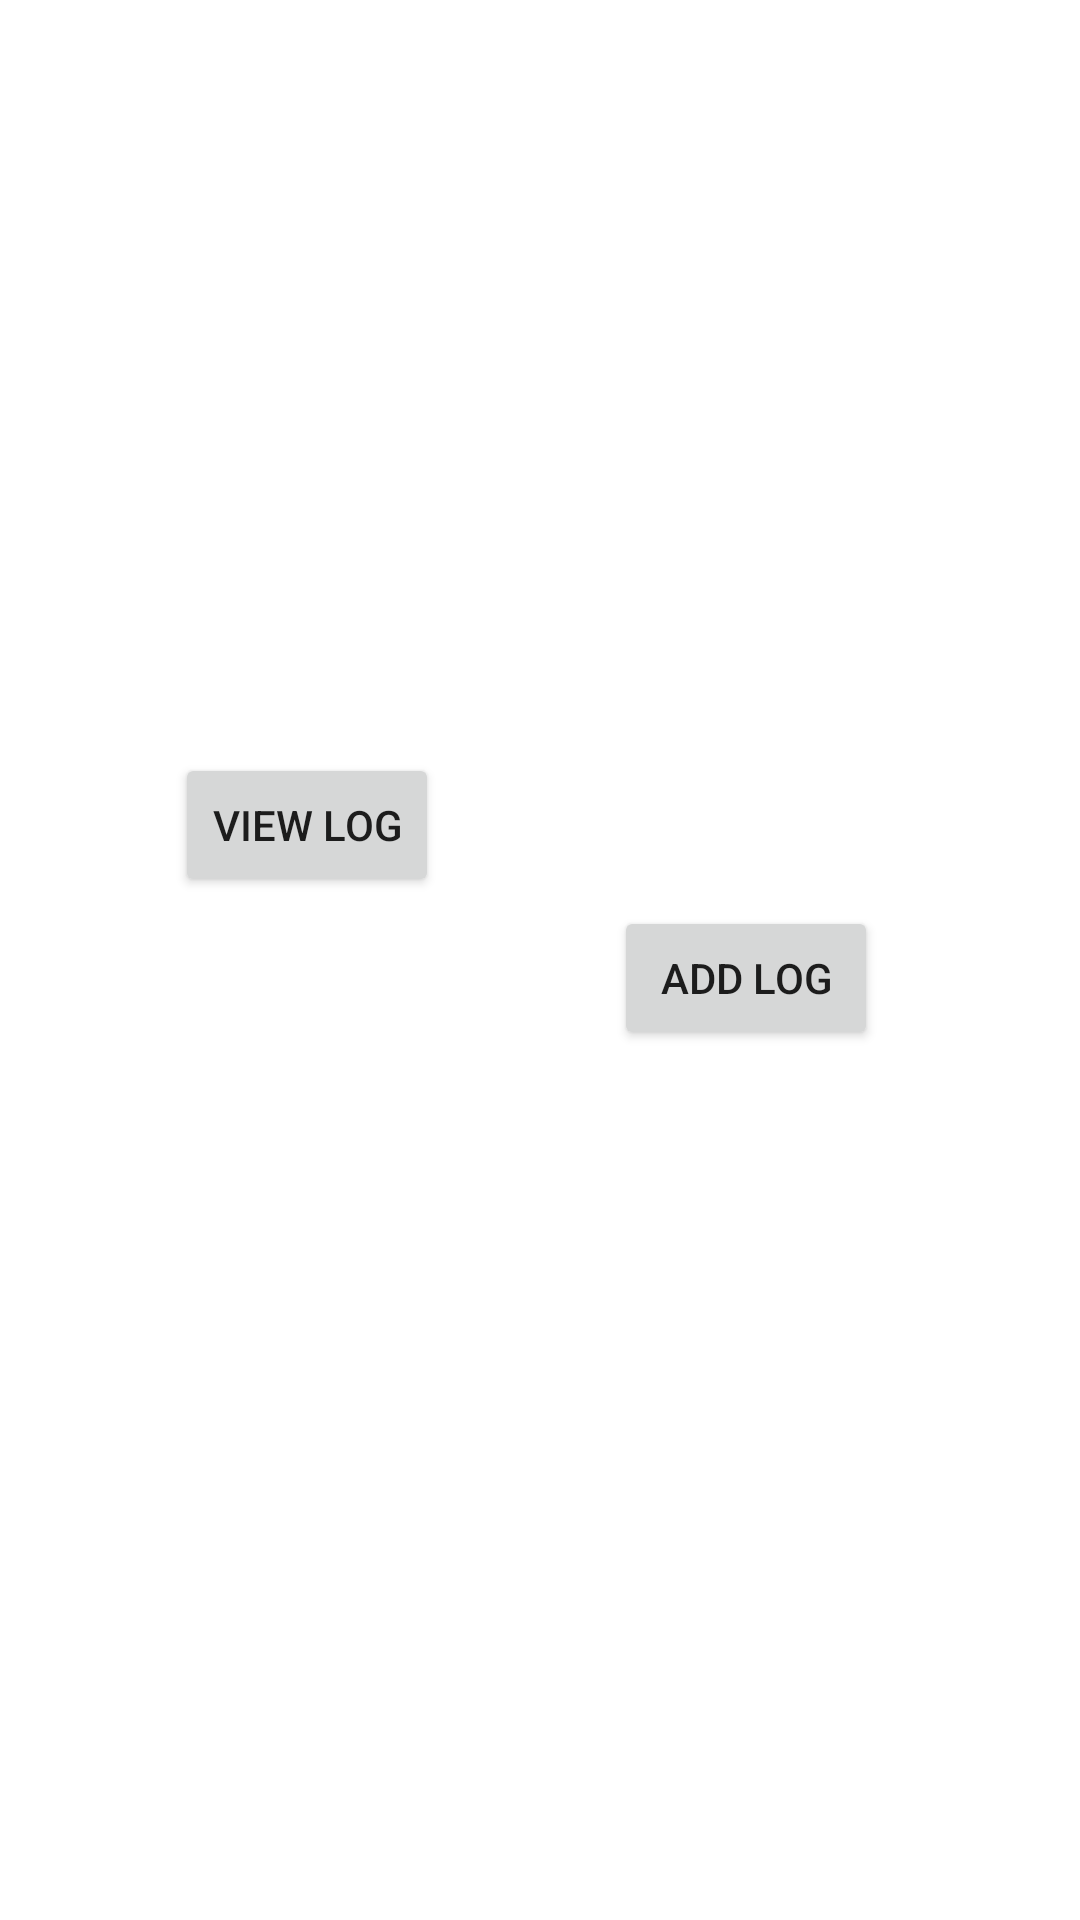

The Android layout XML behind this screen, and the referenced resources:
<!-- AndroidManifest.xml: application theme Theme.ClassActivity -->
<!-- res/layout/activity_main.xml -->
<?xml version="1.0" encoding="utf-8"?>
<androidx.constraintlayout.widget.ConstraintLayout xmlns:android="http://schemas.android.com/apk/res/android"
    xmlns:app="http://schemas.android.com/apk/res-auto"
    xmlns:tools="http://schemas.android.com/tools"
    android:layout_width="match_parent"
    android:layout_height="match_parent"
    tools:context=".MainActivity">

    <TextView
        android:id="@+id/Welcome"
        android:layout_width="221dp"
        android:layout_height="0dp"
        android:layout_marginStart="112dp"
        android:layout_marginTop="16dp"
        android:layout_marginBottom="274dp"
        android:text="Namaz Log"
        android:textSize="30dp"
        app:layout_constraintBottom_toTopOf="@+id/btnView"
        app:layout_constraintStart_toStartOf="parent"
        app:layout_constraintTop_toTopOf="parent" />

    <Button
        android:id="@+id/btnView"
        android:layout_width="wrap_content"
        android:layout_height="wrap_content"
        android:layout_marginBottom="341dp"
        android:text="View Log"
        app:layout_constraintBottom_toBottomOf="parent"
        app:layout_constraintEnd_toStartOf="@+id/btnAdd"
        app:layout_constraintStart_toStartOf="parent"
        app:layout_constraintTop_toBottomOf="@+id/Welcome" />

    <Button
        android:id="@+id/btnAdd"
        android:layout_width="wrap_content"
        android:layout_height="wrap_content"
        android:text="Add Log"
        app:layout_constraintBottom_toBottomOf="parent"
        app:layout_constraintEnd_toEndOf="parent"
        app:layout_constraintHorizontal_bias="0.753"
        app:layout_constraintStart_toStartOf="parent"
        app:layout_constraintTop_toTopOf="parent"
        app:layout_constraintVertical_bias="0.51" />

</androidx.constraintlayout.widget.ConstraintLayout>
<!-- resources referenced by this layout -->
<resources>
  <style name="Theme.ClassActivity" parent="Theme.MaterialComponents.DayNight.DarkActionBar">
          
          <item name="colorPrimary">@color/purple_500</item>
          <item name="colorPrimaryVariant">@color/purple_700</item>
          <item name="colorOnPrimary">@color/white</item>
          
          <item name="colorSecondary">@color/teal_200</item>
          <item name="colorSecondaryVariant">@color/teal_700</item>
          <item name="colorOnSecondary">@color/black</item>
          
          <item name="android:statusBarColor">?attr/colorPrimaryVariant</item>
          
      </style>
  <!-- not gathered from this repository: default colours our renderer supplied (Android Studio template values) -->
  <color name="purple_500">#FF6200EE</color>
  <color name="purple_700">#FF3700B3</color>
  <color name="teal_200">#FF03DAC5</color>
  <color name="teal_700">#FF018786</color>
  <color name="black">#FF000000</color>
  <color name="white">#FFFFFFFF</color>
</resources>
